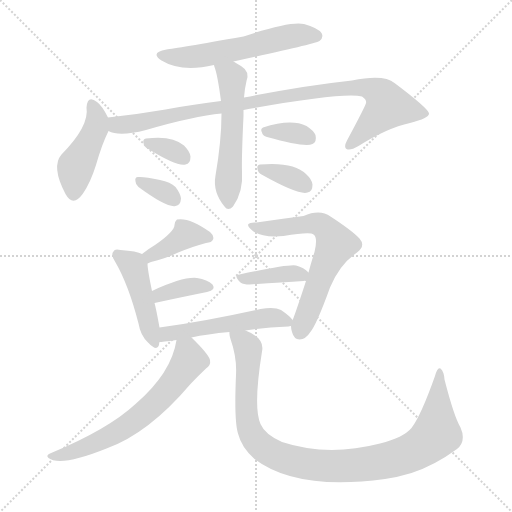
t = 0.00 s
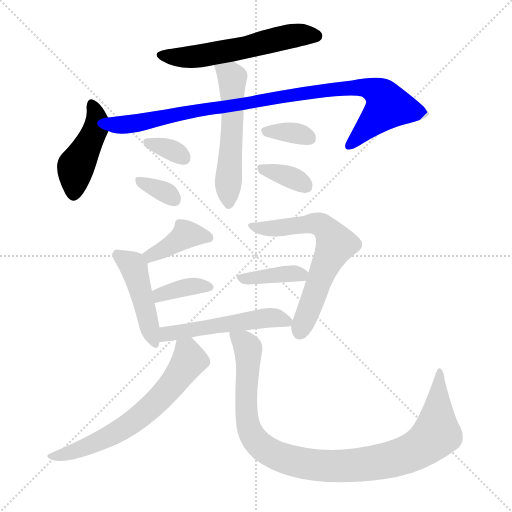
t = 2.14 s
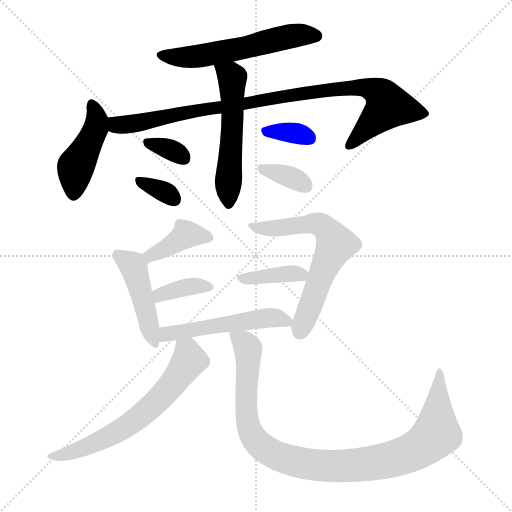
t = 4.29 s
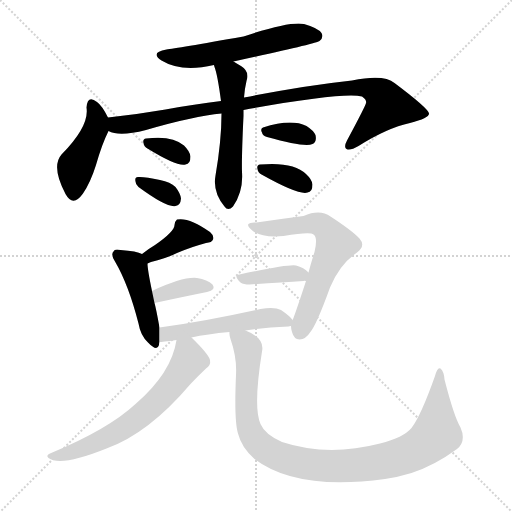
t = 6.43 s
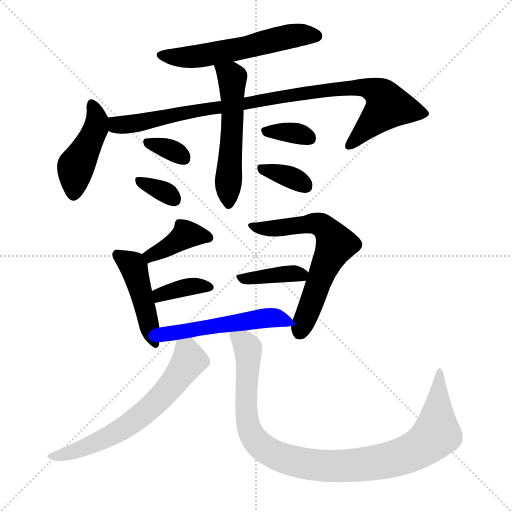
t = 8.57 s
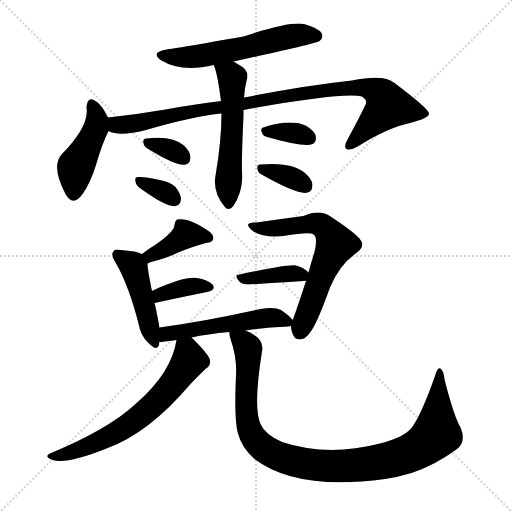
t = 10.72 s

The animated SVG that drew these frames (rendered in a browser with its animation timeline set to each time). Animation: 16 CSS @keyframes rules; one cycle of 10.72 s.

<svg version="1.1" viewBox="0 0 1024 1024" xmlns="http://www.w3.org/2000/svg">
  <g stroke="lightgray" stroke-dasharray="1,1" stroke-width="1" transform="scale(4, 4)">
    <line x1="0" y1="0" x2="256" y2="256"></line>
    <line x1="256" y1="0" x2="0" y2="256"></line>
    <line x1="128" y1="0" x2="128" y2="256"></line>
    <line x1="0" y1="128" x2="256" y2="128"></line>
  </g>
<g transform="scale(1, -1) translate(0, -900)">
   <style type="text/css">
    @keyframes keyframes0 {
      from {
       stroke: blue;
       stroke-dashoffset: 568;
       stroke-width: 128;
       }
       65% {
       animation-timing-function: step-end;
       stroke: blue;
       stroke-dashoffset: 0;
       stroke-width: 128;
       }
       to {
       stroke: black;
       stroke-width: 1024;
       }
       }
       #make-me-a-hanzi-animation-0 {
         animation: keyframes0 0.712240s both;
         animation-delay: 0.000000s;
         animation-timing-function: linear;
       }
    @keyframes keyframes1 {
      from {
       stroke: blue;
       stroke-dashoffset: 442;
       stroke-width: 128;
       }
       59% {
       animation-timing-function: step-end;
       stroke: blue;
       stroke-dashoffset: 0;
       stroke-width: 128;
       }
       to {
       stroke: black;
       stroke-width: 1024;
       }
       }
       #make-me-a-hanzi-animation-1 {
         animation: keyframes1 0.609701s both;
         animation-delay: 0.712240s;
         animation-timing-function: linear;
       }
    @keyframes keyframes2 {
      from {
       stroke: blue;
       stroke-dashoffset: 945;
       stroke-width: 128;
       }
       75% {
       animation-timing-function: step-end;
       stroke: blue;
       stroke-dashoffset: 0;
       stroke-width: 128;
       }
       to {
       stroke: black;
       stroke-width: 1024;
       }
       }
       #make-me-a-hanzi-animation-2 {
         animation: keyframes2 1.019043s both;
         animation-delay: 1.321940s;
         animation-timing-function: linear;
       }
    @keyframes keyframes3 {
      from {
       stroke: blue;
       stroke-dashoffset: 546;
       stroke-width: 128;
       }
       64% {
       animation-timing-function: step-end;
       stroke: blue;
       stroke-dashoffset: 0;
       stroke-width: 128;
       }
       to {
       stroke: black;
       stroke-width: 1024;
       }
       }
       #make-me-a-hanzi-animation-3 {
         animation: keyframes3 0.694336s both;
         animation-delay: 2.340983s;
         animation-timing-function: linear;
       }
    @keyframes keyframes4 {
      from {
       stroke: blue;
       stroke-dashoffset: 333;
       stroke-width: 128;
       }
       52% {
       animation-timing-function: step-end;
       stroke: blue;
       stroke-dashoffset: 0;
       stroke-width: 128;
       }
       to {
       stroke: black;
       stroke-width: 1024;
       }
       }
       #make-me-a-hanzi-animation-4 {
         animation: keyframes4 0.520996s both;
         animation-delay: 3.035319s;
         animation-timing-function: linear;
       }
    @keyframes keyframes5 {
      from {
       stroke: blue;
       stroke-dashoffset: 334;
       stroke-width: 128;
       }
       52% {
       animation-timing-function: step-end;
       stroke: blue;
       stroke-dashoffset: 0;
       stroke-width: 128;
       }
       to {
       stroke: black;
       stroke-width: 1024;
       }
       }
       #make-me-a-hanzi-animation-5 {
         animation: keyframes5 0.521810s both;
         animation-delay: 3.556315s;
         animation-timing-function: linear;
       }
    @keyframes keyframes6 {
      from {
       stroke: blue;
       stroke-dashoffset: 341;
       stroke-width: 128;
       }
       53% {
       animation-timing-function: step-end;
       stroke: blue;
       stroke-dashoffset: 0;
       stroke-width: 128;
       }
       to {
       stroke: black;
       stroke-width: 1024;
       }
       }
       #make-me-a-hanzi-animation-6 {
         animation: keyframes6 0.527507s both;
         animation-delay: 4.078125s;
         animation-timing-function: linear;
       }
    @keyframes keyframes7 {
      from {
       stroke: blue;
       stroke-dashoffset: 349;
       stroke-width: 128;
       }
       53% {
       animation-timing-function: step-end;
       stroke: blue;
       stroke-dashoffset: 0;
       stroke-width: 128;
       }
       to {
       stroke: black;
       stroke-width: 1024;
       }
       }
       #make-me-a-hanzi-animation-7 {
         animation: keyframes7 0.534017s both;
         animation-delay: 4.605632s;
         animation-timing-function: linear;
       }
    @keyframes keyframes8 {
      from {
       stroke: blue;
       stroke-dashoffset: 392;
       stroke-width: 128;
       }
       56% {
       animation-timing-function: step-end;
       stroke: blue;
       stroke-dashoffset: 0;
       stroke-width: 128;
       }
       to {
       stroke: black;
       stroke-width: 1024;
       }
       }
       #make-me-a-hanzi-animation-8 {
         animation: keyframes8 0.569010s both;
         animation-delay: 5.139648s;
         animation-timing-function: linear;
       }
    @keyframes keyframes9 {
      from {
       stroke: blue;
       stroke-dashoffset: 452;
       stroke-width: 128;
       }
       60% {
       animation-timing-function: step-end;
       stroke: blue;
       stroke-dashoffset: 0;
       stroke-width: 128;
       }
       to {
       stroke: black;
       stroke-width: 1024;
       }
       }
       #make-me-a-hanzi-animation-9 {
         animation: keyframes9 0.617839s both;
         animation-delay: 5.708659s;
         animation-timing-function: linear;
       }
    @keyframes keyframes10 {
      from {
       stroke: blue;
       stroke-dashoffset: 366;
       stroke-width: 128;
       }
       54% {
       animation-timing-function: step-end;
       stroke: blue;
       stroke-dashoffset: 0;
       stroke-width: 128;
       }
       to {
       stroke: black;
       stroke-width: 1024;
       }
       }
       #make-me-a-hanzi-animation-10 {
         animation: keyframes10 0.547852s both;
         animation-delay: 6.326497s;
         animation-timing-function: linear;
       }
    @keyframes keyframes11 {
      from {
       stroke: blue;
       stroke-dashoffset: 635;
       stroke-width: 128;
       }
       67% {
       animation-timing-function: step-end;
       stroke: blue;
       stroke-dashoffset: 0;
       stroke-width: 128;
       }
       to {
       stroke: black;
       stroke-width: 1024;
       }
       }
       #make-me-a-hanzi-animation-11 {
         animation: keyframes11 0.766764s both;
         animation-delay: 6.874349s;
         animation-timing-function: linear;
       }
    @keyframes keyframes12 {
      from {
       stroke: blue;
       stroke-dashoffset: 389;
       stroke-width: 128;
       }
       56% {
       animation-timing-function: step-end;
       stroke: blue;
       stroke-dashoffset: 0;
       stroke-width: 128;
       }
       to {
       stroke: black;
       stroke-width: 1024;
       }
       }
       #make-me-a-hanzi-animation-12 {
         animation: keyframes12 0.566569s both;
         animation-delay: 7.641113s;
         animation-timing-function: linear;
       }
    @keyframes keyframes13 {
      from {
       stroke: blue;
       stroke-dashoffset: 520;
       stroke-width: 128;
       }
       63% {
       animation-timing-function: step-end;
       stroke: blue;
       stroke-dashoffset: 0;
       stroke-width: 128;
       }
       to {
       stroke: black;
       stroke-width: 1024;
       }
       }
       #make-me-a-hanzi-animation-13 {
         animation: keyframes13 0.673177s both;
         animation-delay: 8.207682s;
         animation-timing-function: linear;
       }
    @keyframes keyframes14 {
      from {
       stroke: blue;
       stroke-dashoffset: 640;
       stroke-width: 128;
       }
       68% {
       animation-timing-function: step-end;
       stroke: blue;
       stroke-dashoffset: 0;
       stroke-width: 128;
       }
       to {
       stroke: black;
       stroke-width: 1024;
       }
       }
       #make-me-a-hanzi-animation-14 {
         animation: keyframes14 0.770833s both;
         animation-delay: 8.880859s;
         animation-timing-function: linear;
       }
    @keyframes keyframes15 {
      from {
       stroke: blue;
       stroke-dashoffset: 999;
       stroke-width: 128;
       }
       76% {
       animation-timing-function: step-end;
       stroke: blue;
       stroke-dashoffset: 0;
       stroke-width: 128;
       }
       to {
       stroke: black;
       stroke-width: 1024;
       }
       }
       #make-me-a-hanzi-animation-15 {
         animation: keyframes15 1.062988s both;
         animation-delay: 9.651693s;
         animation-timing-function: linear;
       }
</style>
<path d="M 467.0 777.0 Q 633.0 813.0 639.0 818.0 Q 648.0 825.0 643.0 834.0 Q 636.0 844.0 608.0 852.0 Q 580.0 858.0 487.0 827.0 Q 351.0 803.0 333.0 801.0 Q 299.0 795.0 323.0 779.0 Q 362.0 755.0 428.0 770.0 L 467.0 777.0 Z" fill="lightgray"></path> 
<path d="M 216.0 665.0 Q 204.0 689.0 194.0 696.0 Q 175.0 711.0 173.0 685.0 Q 179.0 648.0 123.0 591.0 Q 102.0 567.0 131.0 512.0 Q 146.0 485.0 166.0 513.0 Q 181.0 535.0 192.0 570.0 Q 204.0 612.0 217.0 638.0 C 223.0 651.0 223.0 651.0 216.0 665.0 Z" fill="lightgray"></path> 
<path d="M 487.0 680.0 Q 685.0 716.0 724.0 707.0 Q 734.0 700.0 732.0 694.0 Q 732.0 690.0 694.0 619.0 Q 687.0 606.0 693.0 602.0 Q 700.0 598.0 717.0 608.0 Q 774.0 644.0 820.0 654.0 Q 859.0 664.0 858.0 673.0 Q 857.0 683.0 789.0 734.0 Q 768.0 752.0 704.0 739.0 Q 611.0 729.0 488.0 705.0 L 442.0 698.0 Q 390.0 692.0 331.0 681.0 Q 273.0 671.0 216.0 665.0 C 186.0 662.0 188.0 645.0 217.0 638.0 Q 238.0 626.0 292.0 640.0 Q 388.0 668.0 443.0 673.0 L 487.0 680.0 Z" fill="lightgray"></path> 
<path d="M 443.0 673.0 Q 443.0 619.0 431.0 549.0 Q 425.0 516.0 449.0 487.0 Q 456.0 477.0 466.0 487.0 Q 487.0 517.0 484.0 556.0 Q 483.0 584.0 487.0 668.0 Q 487.0 675.0 487.0 680.0 L 488.0 705.0 Q 489.0 721.0 493.0 738.0 Q 500.0 757.0 482.0 768.0 Q 475.0 772.0 467.0 777.0 C 441.0 793.0 419.0 799.0 428.0 770.0 Q 428.0 769.0 429.0 766.0 Q 435.0 751.0 442.0 698.0 L 443.0 673.0 Z" fill="lightgray"></path> 
<path d="M 295.0 603.0 Q 355.0 566.0 371.0 571.0 Q 381.0 572.0 381.0 587.0 Q 380.0 597.0 368.0 609.0 Q 344.0 630.0 292.0 623.0 Q 285.0 622.0 287.0 614.0 Q 288.0 607.0 295.0 603.0 Z" fill="lightgray"></path> 
<path d="M 277.0 526.0 Q 334.0 484.0 351.0 488.0 Q 361.0 489.0 362.0 503.0 Q 361.0 513.0 351.0 526.0 Q 341.0 536.0 320.0 540.0 Q 289.0 547.0 276.0 546.0 Q 269.0 546.0 271.0 537.0 Q 271.0 531.0 277.0 526.0 Z" fill="lightgray"></path> 
<path d="M 534.0 626.0 Q 609.0 605.0 625.0 612.0 Q 634.0 616.0 631.0 630.0 Q 627.0 639.0 613.0 648.0 Q 582.0 663.0 526.0 645.0 Q 520.0 642.0 524.0 635.0 Q 525.0 629.0 534.0 626.0 Z" fill="lightgray"></path> 
<path d="M 523.0 551.0 Q 598.0 509.0 615.0 515.0 Q 625.0 516.0 625.0 531.0 Q 624.0 541.0 612.0 552.0 Q 587.0 577.0 520.0 571.0 Q 513.0 570.0 515.0 562.0 Q 516.0 555.0 523.0 551.0 Z" fill="lightgray"></path> 
<path d="M 295.0 373.0 Q 296.0 374.0 302.0 376.0 Q 332.0 383.0 354.0 394.0 Q 385.0 407.0 412.0 414.0 Q 424.0 415.0 426.0 421.0 Q 429.0 428.0 420.0 436.0 Q 378.0 466.0 354.0 461.0 Q 350.0 458.0 349.0 450.0 Q 349.0 437.0 310.0 410.0 Q 298.0 403.0 284.0 392.0 C 260.0 374.0 268.0 360.0 295.0 373.0 Z" fill="lightgray"></path> 
<path d="M 319.0 245.0 Q 312.0 284.0 309.0 294.0 L 304.0 318.0 Q 295.0 361.0 295.0 373.0 C 294.0 388.0 294.0 388.0 284.0 392.0 Q 274.0 398.0 241.0 400.0 Q 229.0 403.0 227.0 397.0 Q 221.0 391.0 230.0 377.0 Q 257.0 331.0 277.0 253.0 Q 281.0 229.0 296.0 215.0 Q 314.0 196.0 318.0 210.0 Q 318.0 213.0 319.0 216.0 L 319.0 245.0 Z" fill="lightgray"></path> 
<path d="M 309.0 294.0 Q 369.0 307.0 414.0 316.0 Q 433.0 320.0 425.0 331.0 Q 415.0 341.0 394.0 344.0 Q 366.0 347.0 304.0 318.0 C 277.0 305.0 280.0 288.0 309.0 294.0 Z" fill="lightgray"></path> 
<path d="M 582.0 248.0 Q 582.0 242.0 584.0 236.0 Q 588.0 221.0 599.0 221.0 Q 612.0 222.0 620.0 235.0 Q 633.0 250.0 660.0 325.0 Q 679.0 371.0 714.0 395.0 Q 732.0 408.0 719.0 423.0 Q 704.0 439.0 661.0 467.0 Q 640.0 482.0 607.0 468.0 Q 561.0 462.0 513.0 455.0 Q 500.0 456.0 497.0 452.0 Q 493.0 448.0 507.0 437.0 Q 528.0 424.0 567.0 428.0 Q 621.0 437.0 627.0 431.0 Q 636.0 425.0 629.0 396.0 Q 622.0 374.0 617.0 355.0 L 612.0 338.0 Q 594.0 283.0 588.0 267.0 Q 587.0 264.0 585.0 260.0 L 582.0 248.0 Z" fill="lightgray"></path> 
<path d="M 617.0 355.0 Q 608.0 365.0 592.0 369.0 Q 577.0 372.0 479.0 351.0 Q 466.0 350.0 481.0 335.0 Q 487.0 331.0 499.0 331.0 Q 562.0 335.0 607.0 338.0 Q 608.0 339.0 612.0 338.0 C 635.0 337.0 635.0 337.0 617.0 355.0 Z" fill="lightgray"></path> 
<path d="M 491.0 239.0 Q 530.0 245.0 577.0 247.0 Q 578.0 248.0 582.0 248.0 C 594.0 250.0 594.0 250.0 585.0 260.0 Q 581.0 267.0 562.0 280.0 Q 549.0 287.0 521.0 282.0 Q 409.0 257.0 319.0 245.0 C 289.0 241.0 289.0 213.0 319.0 216.0 Q 323.0 216.0 353.0 220.0 L 383.0 225.0 Q 414.0 232.0 459.0 236.0 L 491.0 239.0 Z" fill="lightgray"></path> 
<path d="M 353.0 220.0 Q 343.0 154.0 271.0 92.0 Q 216.0 41.0 100.0 -7.0 Q 91.0 -11.0 97.0 -16.0 Q 121.0 -34.0 213.0 3.0 Q 297.0 33.0 381.0 132.0 Q 396.0 148.0 412.0 163.0 Q 422.0 169.0 420.0 180.0 Q 417.0 192.0 383.0 225.0 C 362.0 246.0 359.0 249.0 353.0 220.0 Z" fill="lightgray"></path> 
<path d="M 921.0 45.0 Q 908.0 67.0 889.0 141.0 Q 888.0 157.0 881.0 163.0 Q 875.0 167.0 870.0 148.0 Q 842.0 69.0 823.0 44.0 Q 807.0 25.0 760.0 13.0 Q 655.0 -14.0 564.0 16.0 Q 530.0 31.0 521.0 52.0 Q 506.0 85.0 524.0 197.0 Q 530.0 224.0 491.0 239.0 C 465.0 253.0 454.0 259.0 459.0 236.0 Q 458.0 232.0 461.0 222.0 Q 474.0 185.0 472.0 150.0 Q 468.0 59.0 476.0 33.0 Q 483.0 5.0 509.0 -18.0 Q 593.0 -82.0 770.0 -58.0 Q 797.0 -54.0 823.0 -46.0 Q 869.0 -31.0 914.0 2.0 Q 933.0 18.0 921.0 45.0 Z" fill="lightgray"></path> 
      <clipPath id="make-me-a-hanzi-clip-0">
      <path d="M 467.0 777.0 Q 633.0 813.0 639.0 818.0 Q 648.0 825.0 643.0 834.0 Q 636.0 844.0 608.0 852.0 Q 580.0 858.0 487.0 827.0 Q 351.0 803.0 333.0 801.0 Q 299.0 795.0 323.0 779.0 Q 362.0 755.0 428.0 770.0 L 467.0 777.0 Z" fill="lightgray"></path>
      </clipPath>
      <path clip-path="url(#make-me-a-hanzi-clip-0)" d="M 326.0 791.0 L 384.0 786.0 L 501.0 806.0 L 587.0 829.0 L 633.0 828.0 " fill="none" id="make-me-a-hanzi-animation-0" stroke-dasharray="440 880" stroke-linecap="round"></path>

      <clipPath id="make-me-a-hanzi-clip-1">
      <path d="M 216.0 665.0 Q 204.0 689.0 194.0 696.0 Q 175.0 711.0 173.0 685.0 Q 179.0 648.0 123.0 591.0 Q 102.0 567.0 131.0 512.0 Q 146.0 485.0 166.0 513.0 Q 181.0 535.0 192.0 570.0 Q 204.0 612.0 217.0 638.0 C 223.0 651.0 223.0 651.0 216.0 665.0 Z" fill="lightgray"></path>
      </clipPath>
      <path clip-path="url(#make-me-a-hanzi-clip-1)" d="M 184.0 690.0 L 194.0 662.0 L 192.0 643.0 L 152.0 567.0 L 147.0 516.0 " fill="none" id="make-me-a-hanzi-animation-1" stroke-dasharray="314 628" stroke-linecap="round"></path>

      <clipPath id="make-me-a-hanzi-clip-2">
      <path d="M 487.0 680.0 Q 685.0 716.0 724.0 707.0 Q 734.0 700.0 732.0 694.0 Q 732.0 690.0 694.0 619.0 Q 687.0 606.0 693.0 602.0 Q 700.0 598.0 717.0 608.0 Q 774.0 644.0 820.0 654.0 Q 859.0 664.0 858.0 673.0 Q 857.0 683.0 789.0 734.0 Q 768.0 752.0 704.0 739.0 Q 611.0 729.0 488.0 705.0 L 442.0 698.0 Q 390.0 692.0 331.0 681.0 Q 273.0 671.0 216.0 665.0 C 186.0 662.0 188.0 645.0 217.0 638.0 Q 238.0 626.0 292.0 640.0 Q 388.0 668.0 443.0 673.0 L 487.0 680.0 Z" fill="lightgray"></path>
      </clipPath>
      <path clip-path="url(#make-me-a-hanzi-clip-2)" d="M 224.0 659.0 L 235.0 650.0 L 278.0 653.0 L 369.0 675.0 L 523.0 696.0 L 598.0 713.0 L 735.0 725.0 L 760.0 712.0 L 775.0 686.0 L 698.0 608.0 " fill="none" id="make-me-a-hanzi-animation-2" stroke-dasharray="817 1634" stroke-linecap="round"></path>

      <clipPath id="make-me-a-hanzi-clip-3">
      <path d="M 443.0 673.0 Q 443.0 619.0 431.0 549.0 Q 425.0 516.0 449.0 487.0 Q 456.0 477.0 466.0 487.0 Q 487.0 517.0 484.0 556.0 Q 483.0 584.0 487.0 668.0 Q 487.0 675.0 487.0 680.0 L 488.0 705.0 Q 489.0 721.0 493.0 738.0 Q 500.0 757.0 482.0 768.0 Q 475.0 772.0 467.0 777.0 C 441.0 793.0 419.0 799.0 428.0 770.0 Q 428.0 769.0 429.0 766.0 Q 435.0 751.0 442.0 698.0 L 443.0 673.0 Z" fill="lightgray"></path>
      </clipPath>
      <path clip-path="url(#make-me-a-hanzi-clip-3)" d="M 435.0 770.0 L 465.0 738.0 L 458.0 492.0 " fill="none" id="make-me-a-hanzi-animation-3" stroke-dasharray="418 836" stroke-linecap="round"></path>

      <clipPath id="make-me-a-hanzi-clip-4">
      <path d="M 295.0 603.0 Q 355.0 566.0 371.0 571.0 Q 381.0 572.0 381.0 587.0 Q 380.0 597.0 368.0 609.0 Q 344.0 630.0 292.0 623.0 Q 285.0 622.0 287.0 614.0 Q 288.0 607.0 295.0 603.0 Z" fill="lightgray"></path>
      </clipPath>
      <path clip-path="url(#make-me-a-hanzi-clip-4)" d="M 298.0 614.0 L 333.0 604.0 L 368.0 584.0 " fill="none" id="make-me-a-hanzi-animation-4" stroke-dasharray="205 410" stroke-linecap="round"></path>

      <clipPath id="make-me-a-hanzi-clip-5">
      <path d="M 277.0 526.0 Q 334.0 484.0 351.0 488.0 Q 361.0 489.0 362.0 503.0 Q 361.0 513.0 351.0 526.0 Q 341.0 536.0 320.0 540.0 Q 289.0 547.0 276.0 546.0 Q 269.0 546.0 271.0 537.0 Q 271.0 531.0 277.0 526.0 Z" fill="lightgray"></path>
      </clipPath>
      <path clip-path="url(#make-me-a-hanzi-clip-5)" d="M 281.0 537.0 L 330.0 516.0 L 349.0 501.0 " fill="none" id="make-me-a-hanzi-animation-5" stroke-dasharray="206 412" stroke-linecap="round"></path>

      <clipPath id="make-me-a-hanzi-clip-6">
      <path d="M 534.0 626.0 Q 609.0 605.0 625.0 612.0 Q 634.0 616.0 631.0 630.0 Q 627.0 639.0 613.0 648.0 Q 582.0 663.0 526.0 645.0 Q 520.0 642.0 524.0 635.0 Q 525.0 629.0 534.0 626.0 Z" fill="lightgray"></path>
      </clipPath>
      <path clip-path="url(#make-me-a-hanzi-clip-6)" d="M 536.0 638.0 L 582.0 635.0 L 619.0 624.0 " fill="none" id="make-me-a-hanzi-animation-6" stroke-dasharray="213 426" stroke-linecap="round"></path>

      <clipPath id="make-me-a-hanzi-clip-7">
      <path d="M 523.0 551.0 Q 598.0 509.0 615.0 515.0 Q 625.0 516.0 625.0 531.0 Q 624.0 541.0 612.0 552.0 Q 587.0 577.0 520.0 571.0 Q 513.0 570.0 515.0 562.0 Q 516.0 555.0 523.0 551.0 Z" fill="lightgray"></path>
      </clipPath>
      <path clip-path="url(#make-me-a-hanzi-clip-7)" d="M 526.0 562.0 L 578.0 547.0 L 612.0 528.0 " fill="none" id="make-me-a-hanzi-animation-7" stroke-dasharray="221 442" stroke-linecap="round"></path>

      <clipPath id="make-me-a-hanzi-clip-8">
      <path d="M 295.0 373.0 Q 296.0 374.0 302.0 376.0 Q 332.0 383.0 354.0 394.0 Q 385.0 407.0 412.0 414.0 Q 424.0 415.0 426.0 421.0 Q 429.0 428.0 420.0 436.0 Q 378.0 466.0 354.0 461.0 Q 350.0 458.0 349.0 450.0 Q 349.0 437.0 310.0 410.0 Q 298.0 403.0 284.0 392.0 C 260.0 374.0 268.0 360.0 295.0 373.0 Z" fill="lightgray"></path>
      </clipPath>
      <path clip-path="url(#make-me-a-hanzi-clip-8)" d="M 415.0 425.0 L 373.0 431.0 L 301.0 389.0 L 296.0 380.0 " fill="none" id="make-me-a-hanzi-animation-8" stroke-dasharray="264 528" stroke-linecap="round"></path>

      <clipPath id="make-me-a-hanzi-clip-9">
      <path d="M 319.0 245.0 Q 312.0 284.0 309.0 294.0 L 304.0 318.0 Q 295.0 361.0 295.0 373.0 C 294.0 388.0 294.0 388.0 284.0 392.0 Q 274.0 398.0 241.0 400.0 Q 229.0 403.0 227.0 397.0 Q 221.0 391.0 230.0 377.0 Q 257.0 331.0 277.0 253.0 Q 281.0 229.0 296.0 215.0 Q 314.0 196.0 318.0 210.0 Q 318.0 213.0 319.0 216.0 L 319.0 245.0 Z" fill="lightgray"></path>
      </clipPath>
      <path clip-path="url(#make-me-a-hanzi-clip-9)" d="M 236.0 390.0 L 268.0 365.0 L 308.0 215.0 " fill="none" id="make-me-a-hanzi-animation-9" stroke-dasharray="324 648" stroke-linecap="round"></path>

      <clipPath id="make-me-a-hanzi-clip-10">
      <path d="M 309.0 294.0 Q 369.0 307.0 414.0 316.0 Q 433.0 320.0 425.0 331.0 Q 415.0 341.0 394.0 344.0 Q 366.0 347.0 304.0 318.0 C 277.0 305.0 280.0 288.0 309.0 294.0 Z" fill="lightgray"></path>
      </clipPath>
      <path clip-path="url(#make-me-a-hanzi-clip-10)" d="M 316.0 302.0 L 321.0 312.0 L 354.0 322.0 L 397.0 329.0 L 417.0 325.0 " fill="none" id="make-me-a-hanzi-animation-10" stroke-dasharray="238 476" stroke-linecap="round"></path>

      <clipPath id="make-me-a-hanzi-clip-11">
      <path d="M 582.0 248.0 Q 582.0 242.0 584.0 236.0 Q 588.0 221.0 599.0 221.0 Q 612.0 222.0 620.0 235.0 Q 633.0 250.0 660.0 325.0 Q 679.0 371.0 714.0 395.0 Q 732.0 408.0 719.0 423.0 Q 704.0 439.0 661.0 467.0 Q 640.0 482.0 607.0 468.0 Q 561.0 462.0 513.0 455.0 Q 500.0 456.0 497.0 452.0 Q 493.0 448.0 507.0 437.0 Q 528.0 424.0 567.0 428.0 Q 621.0 437.0 627.0 431.0 Q 636.0 425.0 629.0 396.0 Q 622.0 374.0 617.0 355.0 L 612.0 338.0 Q 594.0 283.0 588.0 267.0 Q 587.0 264.0 585.0 260.0 L 582.0 248.0 Z" fill="lightgray"></path>
      </clipPath>
      <path clip-path="url(#make-me-a-hanzi-clip-11)" d="M 502.0 450.0 L 542.0 443.0 L 632.0 453.0 L 655.0 440.0 L 667.0 421.0 L 671.0 409.0 L 644.0 355.0 L 600.0 237.0 " fill="none" id="make-me-a-hanzi-animation-11" stroke-dasharray="507 1014" stroke-linecap="round"></path>

      <clipPath id="make-me-a-hanzi-clip-12">
      <path d="M 617.0 355.0 Q 608.0 365.0 592.0 369.0 Q 577.0 372.0 479.0 351.0 Q 466.0 350.0 481.0 335.0 Q 487.0 331.0 499.0 331.0 Q 562.0 335.0 607.0 338.0 Q 608.0 339.0 612.0 338.0 C 635.0 337.0 635.0 337.0 617.0 355.0 Z" fill="lightgray"></path>
      </clipPath>
      <path clip-path="url(#make-me-a-hanzi-clip-12)" d="M 480.0 343.0 L 594.0 353.0 L 610.0 343.0 " fill="none" id="make-me-a-hanzi-animation-12" stroke-dasharray="261 522" stroke-linecap="round"></path>

      <clipPath id="make-me-a-hanzi-clip-13">
      <path d="M 491.0 239.0 Q 530.0 245.0 577.0 247.0 Q 578.0 248.0 582.0 248.0 C 594.0 250.0 594.0 250.0 585.0 260.0 Q 581.0 267.0 562.0 280.0 Q 549.0 287.0 521.0 282.0 Q 409.0 257.0 319.0 245.0 C 289.0 241.0 289.0 213.0 319.0 216.0 Q 323.0 216.0 353.0 220.0 L 383.0 225.0 Q 414.0 232.0 459.0 236.0 L 491.0 239.0 Z" fill="lightgray"></path>
      </clipPath>
      <path clip-path="url(#make-me-a-hanzi-clip-13)" d="M 321.0 223.0 L 334.0 232.0 L 516.0 263.0 L 561.0 263.0 L 578.0 255.0 " fill="none" id="make-me-a-hanzi-animation-13" stroke-dasharray="392 784" stroke-linecap="round"></path>

      <clipPath id="make-me-a-hanzi-clip-14">
      <path d="M 353.0 220.0 Q 343.0 154.0 271.0 92.0 Q 216.0 41.0 100.0 -7.0 Q 91.0 -11.0 97.0 -16.0 Q 121.0 -34.0 213.0 3.0 Q 297.0 33.0 381.0 132.0 Q 396.0 148.0 412.0 163.0 Q 422.0 169.0 420.0 180.0 Q 417.0 192.0 383.0 225.0 C 362.0 246.0 359.0 249.0 353.0 220.0 Z" fill="lightgray"></path>
      </clipPath>
      <path clip-path="url(#make-me-a-hanzi-clip-14)" d="M 362.0 211.0 L 375.0 197.0 L 379.0 180.0 L 344.0 130.0 L 299.0 83.0 L 266.0 56.0 L 196.0 16.0 L 143.0 -5.0 L 103.0 -13.0 " fill="none" id="make-me-a-hanzi-animation-14" stroke-dasharray="512 1024" stroke-linecap="round"></path>

      <clipPath id="make-me-a-hanzi-clip-15">
      <path d="M 921.0 45.0 Q 908.0 67.0 889.0 141.0 Q 888.0 157.0 881.0 163.0 Q 875.0 167.0 870.0 148.0 Q 842.0 69.0 823.0 44.0 Q 807.0 25.0 760.0 13.0 Q 655.0 -14.0 564.0 16.0 Q 530.0 31.0 521.0 52.0 Q 506.0 85.0 524.0 197.0 Q 530.0 224.0 491.0 239.0 C 465.0 253.0 454.0 259.0 459.0 236.0 Q 458.0 232.0 461.0 222.0 Q 474.0 185.0 472.0 150.0 Q 468.0 59.0 476.0 33.0 Q 483.0 5.0 509.0 -18.0 Q 593.0 -82.0 770.0 -58.0 Q 797.0 -54.0 823.0 -46.0 Q 869.0 -31.0 914.0 2.0 Q 933.0 18.0 921.0 45.0 Z" fill="lightgray"></path>
      </clipPath>
      <path clip-path="url(#make-me-a-hanzi-clip-15)" d="M 465.0 230.0 L 496.0 203.0 L 492.0 84.0 L 497.0 48.0 L 507.0 25.0 L 530.0 1.0 L 549.0 -9.0 L 609.0 -27.0 L 666.0 -33.0 L 736.0 -28.0 L 783.0 -19.0 L 839.0 3.0 L 873.0 32.0 L 880.0 156.0 " fill="none" id="make-me-a-hanzi-animation-15" stroke-dasharray="871 1742" stroke-linecap="round"></path>

</g>
</svg>
